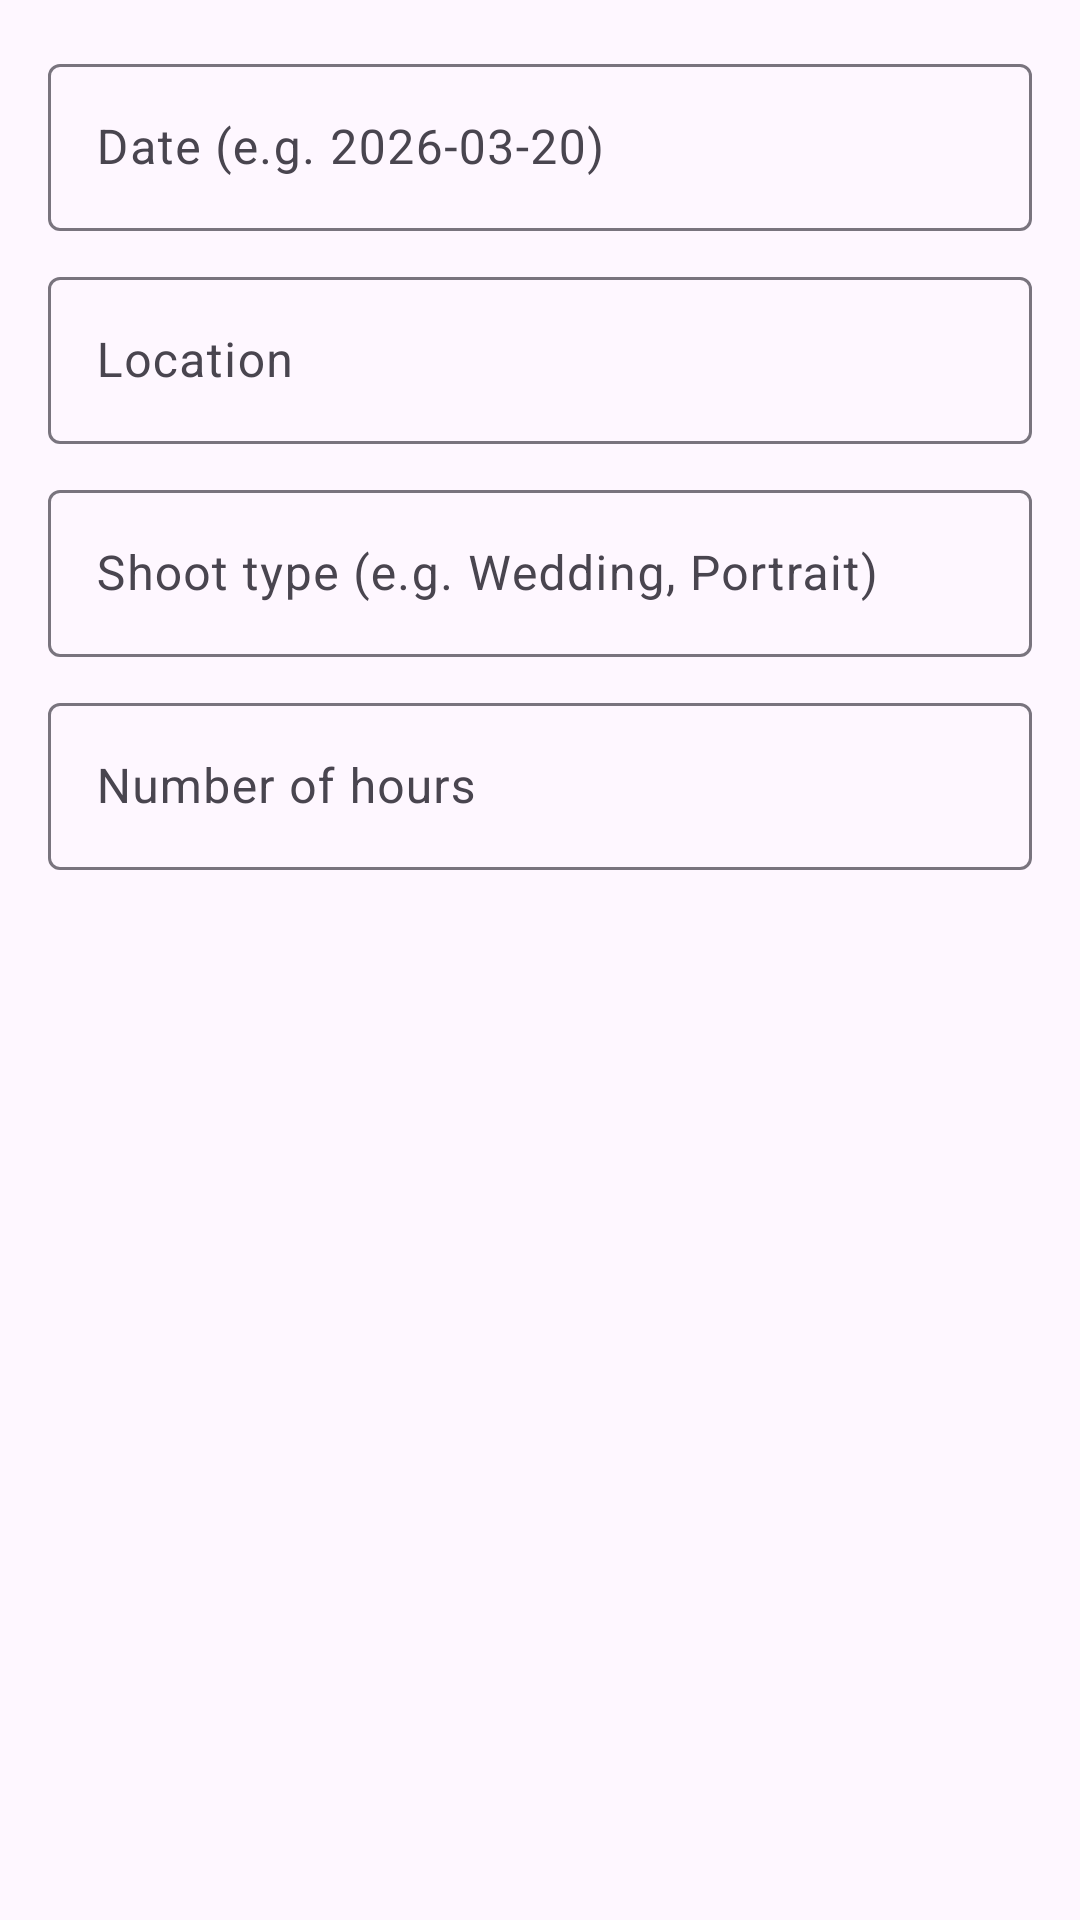

The Android layout XML behind this screen, and the referenced resources:
<!-- AndroidManifest.xml: application theme Theme.PhotographyApp -->
<!-- res/layout/dialog_reserve_date.xml -->
<?xml version="1.0" encoding="utf-8"?>
<LinearLayout xmlns:android="http://schemas.android.com/apk/res/android"
    android:orientation="vertical"
    android:padding="16dp"
    android:layout_width="match_parent"
    android:layout_height="wrap_content">

    <com.google.android.material.textfield.TextInputLayout
        android:layout_width="match_parent"
        android:layout_height="wrap_content">

        <com.google.android.material.textfield.TextInputEditText
            android:id="@+id/etBookingDate"
            android:layout_width="match_parent"
            android:layout_height="wrap_content"
            android:hint="Date (e.g. 2026-03-20)" />
    </com.google.android.material.textfield.TextInputLayout>

    <com.google.android.material.textfield.TextInputLayout
        android:layout_width="match_parent"
        android:layout_height="wrap_content"
        android:layout_marginTop="10dp">

        <com.google.android.material.textfield.TextInputEditText
            android:id="@+id/etBookingLocation"
            android:layout_width="match_parent"
            android:layout_height="wrap_content"
            android:hint="Location" />
    </com.google.android.material.textfield.TextInputLayout>

    <com.google.android.material.textfield.TextInputLayout
        android:layout_width="match_parent"
        android:layout_height="wrap_content"
        android:layout_marginTop="10dp">

        <com.google.android.material.textfield.TextInputEditText
            android:id="@+id/etBookingType"
            android:layout_width="match_parent"
            android:layout_height="wrap_content"
            android:hint="Shoot type (e.g. Wedding, Portrait)" />
    </com.google.android.material.textfield.TextInputLayout>

    <com.google.android.material.textfield.TextInputLayout
        android:layout_width="match_parent"
        android:layout_height="wrap_content"
        android:layout_marginTop="10dp">

        <com.google.android.material.textfield.TextInputEditText
            android:id="@+id/etBookingHours"
            android:layout_width="match_parent"
            android:layout_height="wrap_content"
            android:hint="Number of hours"
            android:inputType="number" />
    </com.google.android.material.textfield.TextInputLayout>

</LinearLayout>
<!-- resources referenced by this layout -->
<resources>
  <style name="Theme.PhotographyApp" parent="Base.Theme.PhotographyApp" />
  <style name="Base.Theme.PhotographyApp" parent="Theme.Material3.DayNight.NoActionBar">
          
          
      </style>
</resources>
